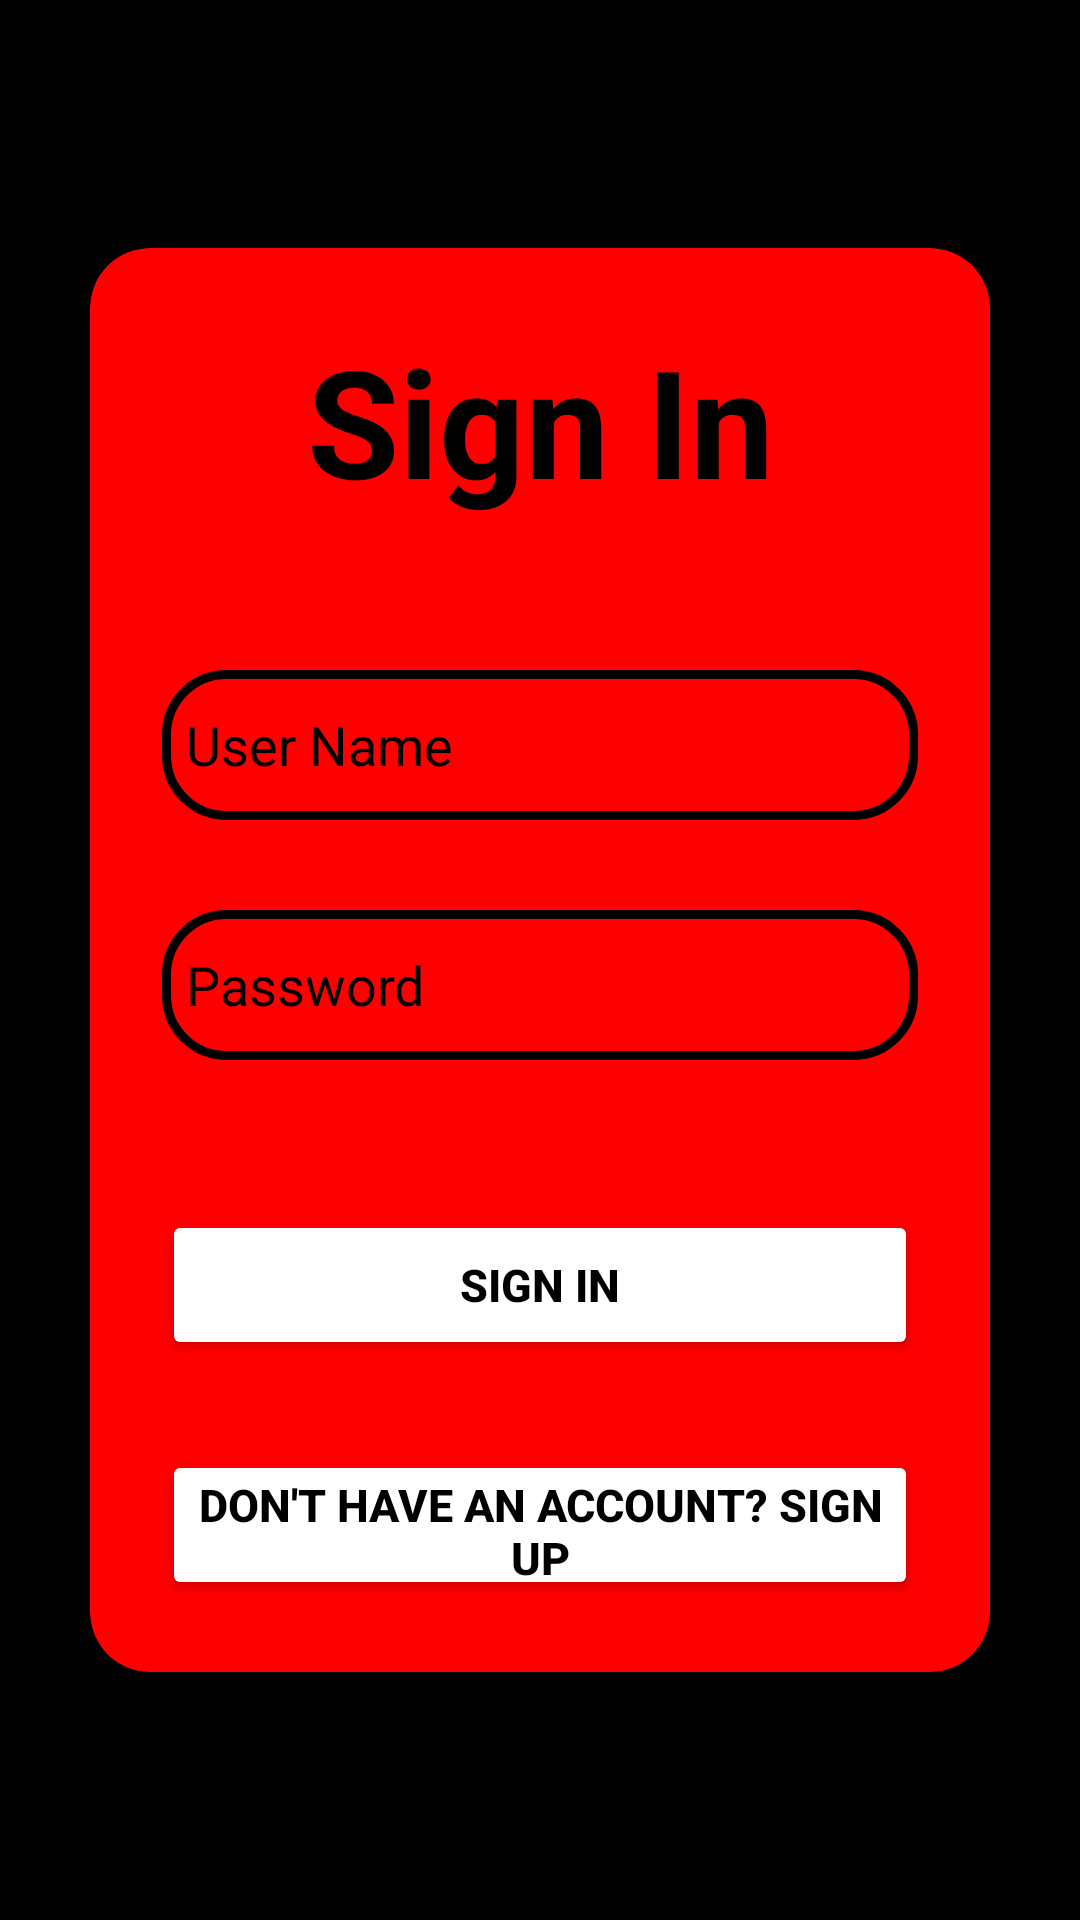

Write the Android layout XML for this screen, with the resource values it uses.
<!-- AndroidManifest.xml: application theme Theme.MunchMania -->
<!-- res/layout/sign_in.xml -->
<?xml version="1.0" encoding="utf-8"?>

<androidx.constraintlayout.widget.ConstraintLayout
    xmlns:android="http://schemas.android.com/apk/res/android"
    xmlns:app="http://schemas.android.com/apk/res-auto"
    xmlns:tools="http://schemas.android.com/tools"
    android:layout_width="match_parent"
    android:layout_height="match_parent"
    tools:context=".MainActivity"
    android:background="@color/black">

    <LinearLayout
        android:layout_width="match_parent"
        android:layout_height="match_parent"
        android:gravity="center"
        tools:ignore="MissingConstraints">

        <androidx.cardview.widget.CardView
            android:layout_width="match_parent"
            android:layout_height="wrap_content"
            android:background="@drawable/edit_text"
            android:layout_margin="30dp"
            app:cardCornerRadius="20dp"
            app:cardElevation="20dp"
            app:cardBackgroundColor="@color/red">

            <LinearLayout
                android:layout_width="match_parent"
                android:layout_height="wrap_content"
                android:orientation="vertical"
                android:layout_gravity="center_vertical"
                android:padding="24dp">

                <TextView
                    android:layout_width="match_parent"
                    android:layout_height="wrap_content"
                    android:text="@string/sign_in"
                    android:textSize="50sp"
                    android:textAlignment="center"
                    android:textStyle="bold"
                    android:textColor="@color/black"/>

                <EditText
                    android:layout_width="match_parent"
                    android:layout_height="50dp"
                    android:id="@+id/lUserName"
                    android:background="@drawable/edit_text"
                    android:drawableStart="@drawable/baseline_person_24"
                    android:drawablePadding="8dp"
                    android:hint="@string/user_name"
                    android:textColorHint="@color/black"
                    android:textColor="@color/black"
                    android:padding="8dp"
                    android:textColorHighlight="@color/cardview_dark_background"
                    android:layout_marginTop="50dp"
                    android:inputType="text"
                    android:autofillHints=""
                    tools:ignore="VisualLintTextFieldSize" />

                <EditText
                    android:layout_width="match_parent"
                    android:layout_height="50dp"
                    android:id="@+id/lPassword"
                    android:background="@drawable/edit_text"
                    android:drawableStart="@drawable/baseline_password_24"
                    android:drawablePadding="8dp"
                    android:hint="@string/password"
                    android:textColorHint="@color/black"
                    android:textColor="@color/black"
                    android:padding="8dp"
                    android:textColorHighlight="@color/cardview_dark_background"
                    android:layout_marginTop="30dp"
                    android:inputType="textPassword"
                    android:autofillHints=""
                    tools:ignore="VisualLintTextFieldSize" />

                <Button
                    android:id="@+id/lSignIn"
                    android:layout_width="match_parent"
                    android:layout_height="50dp"
                    android:layout_marginTop="50dp"
                    android:backgroundTint="@color/white"
                    android:padding="8dp"
                    android:text="@string/sign_in"
                    android:textAlignment="center"
                    android:textColor="@color/black"
                    android:textSize="15sp"
                    android:textStyle="bold"
                    tools:ignore="DuplicateSpeakableTextCheck,VisualLintButtonSize"/>

                <Button
                    android:layout_width="match_parent"
                    android:layout_height="50dp"
                    android:padding="8dp"
                    android:text="@string/don_t_have_an_account_sign_up"
                    android:textStyle="bold"
                    android:textSize="15sp"
                    android:textColor="@color/black"
                    android:textAlignment="center"
                    android:id="@+id/lSignUp"
                    android:layout_marginTop="30dp"
                    android:backgroundTint="@color/white"
                    tools:ignore="VisualLintButtonSize"/>

            </LinearLayout>

        </androidx.cardview.widget.CardView>

    </LinearLayout>

</androidx.constraintlayout.widget.ConstraintLayout>
<!-- resources referenced by this layout -->
<resources>
  <color name="black">#000000</color>
  <color name="red">#FF0000</color>
  <color name="white">#FFFFFF</color>
  <!-- drawable edit_text (drawable) -->
  <?xml version="1.0" encoding="utf-8"?>
  
  <shape
      xmlns:android="http://schemas.android.com/apk/res/android"
      android:shape="rectangle">
      <stroke
          android:width="3dp"
          android:color="@color/black"/>
      <corners
          android:radius="20dp"/>
  </shape>
  <string name="don_t_have_an_account_sign_up">Don\'t have an account? Sign up</string>
  <string name="password">Password</string>
  <string name="sign_in">Sign In</string>
  <string name="user_name">User Name</string>
  <style name="Theme.MunchMania" parent="Base.Theme.MunchMania" />
  <style name="Base.Theme.MunchMania" parent="Theme.Material3.DayNight.NoActionBar">
          
          
      </style>
</resources>
